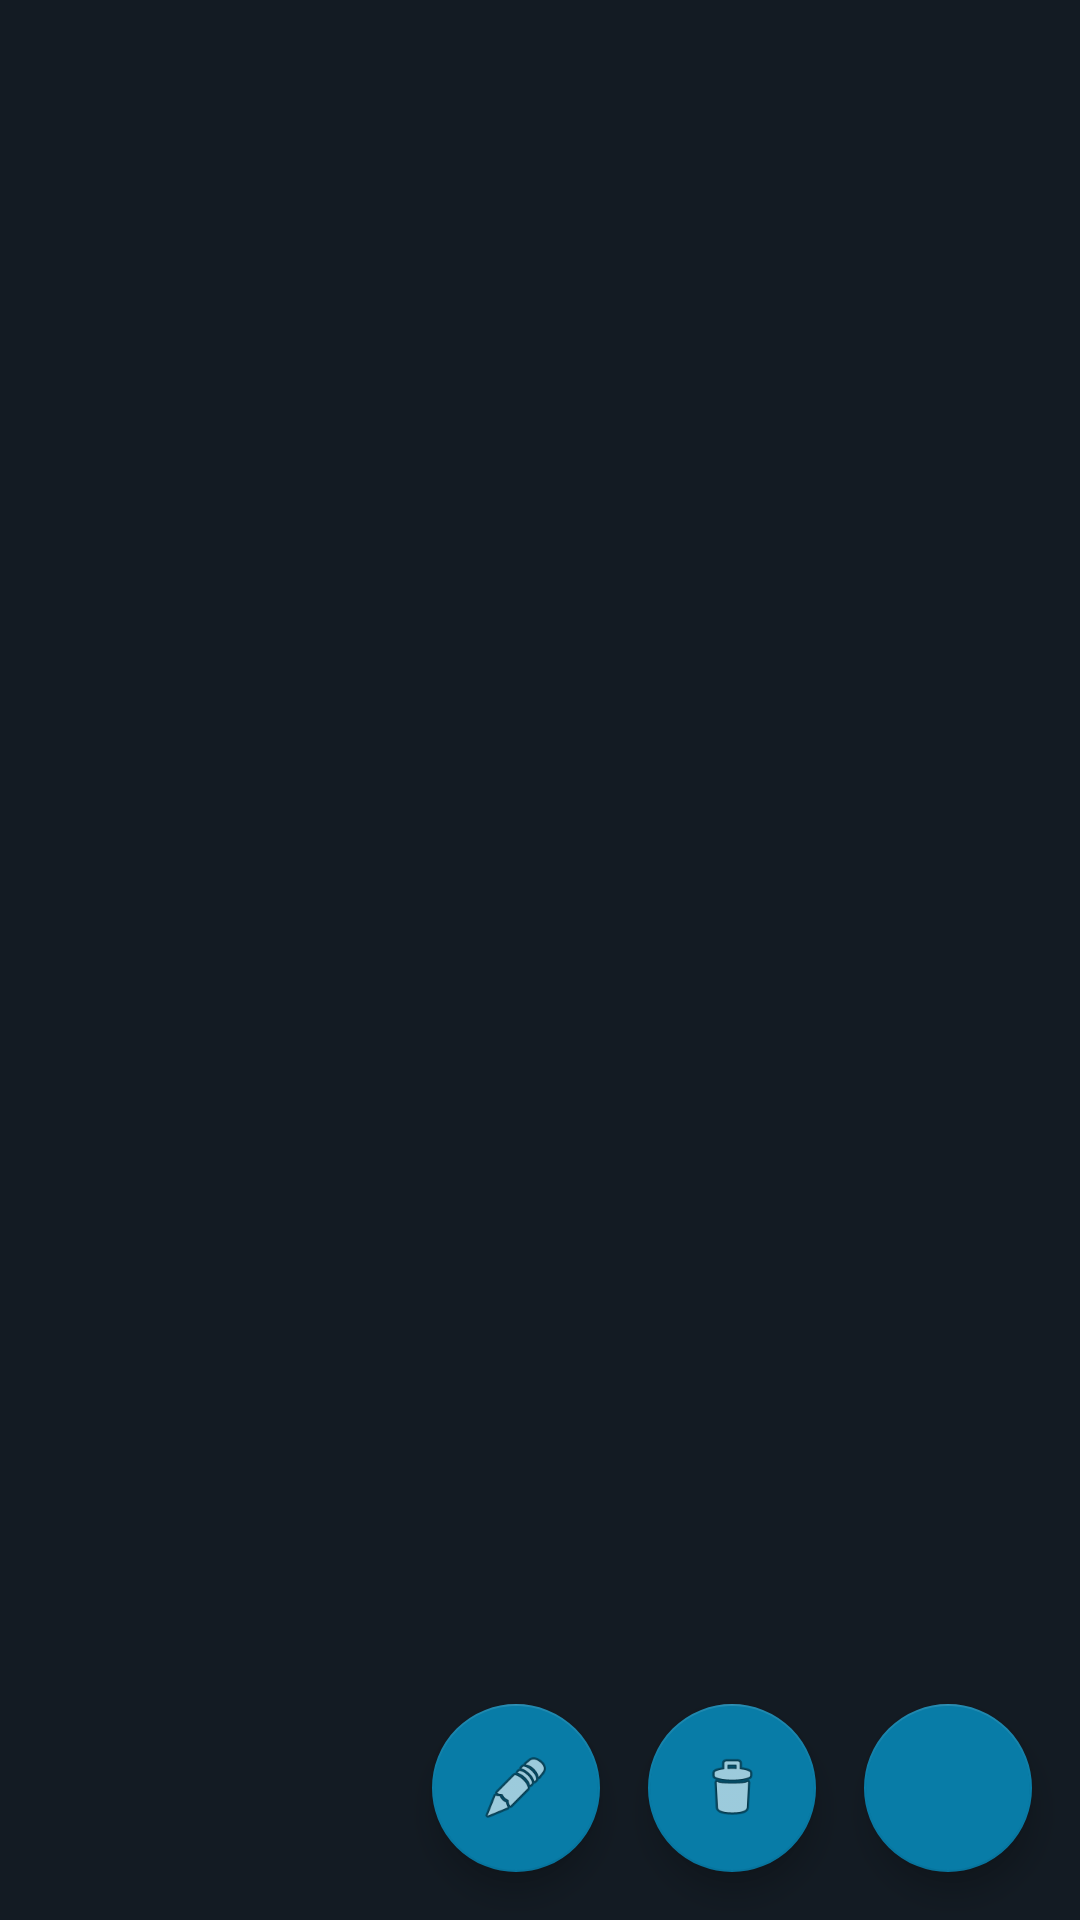

Layout XML and referenced resources for this Android screen:
<!-- AndroidManifest.xml: application theme AppTheme -->
<!-- res/layout/activity_main.xml -->
<?xml version="1.0" encoding="utf-8"?>
<androidx.constraintlayout.widget.ConstraintLayout xmlns:android="http://schemas.android.com/apk/res/android"
    xmlns:app="http://schemas.android.com/apk/res-auto"
    xmlns:tools="http://schemas.android.com/tools"
    android:layout_width="match_parent"
    android:layout_height="match_parent">

    <androidx.recyclerview.widget.RecyclerView
        android:id="@+id/recyclerview"
        android:layout_width="0dp"
        android:layout_height="0dp"
        android:background="@color/colorPrimaryDark"
        app:layout_constraintBottom_toBottomOf="parent"
        app:layout_constraintLeft_toLeftOf="parent"
        app:layout_constraintRight_toRightOf="parent"
        app:layout_constraintTop_toTopOf="parent"
        tools:listitem="@layout/recyclerview_item" />


    <com.google.android.material.floatingactionbutton.FloatingActionButton
        android:id="@+id/fab"
        android:layout_width="wrap_content"
        android:layout_height="wrap_content"
        android:layout_margin="16dp"
        android:layout_marginEnd="16dp"
        android:layout_marginBottom="16dp"
        android:src="@drawable/ic_add_black_24dp"
        app:layout_constraintBottom_toBottomOf="parent"
        app:layout_constraintEnd_toEndOf="parent" />

    <com.google.android.material.floatingactionbutton.FloatingActionButton
        android:id="@+id/deleteFab"
        android:layout_width="wrap_content"
        android:layout_height="wrap_content"
        android:layout_marginEnd="16dp"
        android:layout_marginBottom="16dp"
        android:clickable="true"
        app:layout_constraintBottom_toBottomOf="parent"
        app:layout_constraintEnd_toStartOf="@+id/fab"
        app:srcCompat="@android:drawable/ic_menu_delete" />

    <com.google.android.material.floatingactionbutton.FloatingActionButton
        android:id="@+id/floatingActionButton2"
        android:layout_width="wrap_content"
        android:layout_height="wrap_content"
        android:layout_marginEnd="16dp"
        android:layout_marginBottom="16dp"
        android:clickable="true"
        app:layout_constraintBottom_toBottomOf="parent"
        app:layout_constraintEnd_toStartOf="@+id/deleteFab"
        app:srcCompat="@android:drawable/ic_menu_edit" />

</androidx.constraintlayout.widget.ConstraintLayout>
<!-- res/layout/recyclerview_item.xml (included above) -->
<?xml version="1.0" encoding="utf-8"?>
<LinearLayout xmlns:android="http://schemas.android.com/apk/res/android"
    android:layout_width="match_parent"
    android:layout_height="wrap_content"
    android:orientation="vertical">

    <TextView
        android:id="@+id/textView"
        android:layout_width="match_parent"
        android:layout_height="wrap_content"
        android:layout_marginBottom="3dp"
        android:textAppearance="@style/TextAppearance.AppCompat.Body2"
        android:textColor="#ffffff" />
</LinearLayout>
<!-- resources referenced by this layout -->
<resources>
  <color name="colorPrimaryDark">#131b23</color>
  <style name="AppTheme" parent="Theme.AppCompat.Light.DarkActionBar">
          
          <item name="colorPrimary">@color/colorPrimary</item>
          <item name="colorPrimaryDark">@color/colorPrimaryDark</item>
          <item name="colorAccent">@color/colorAccent</item>
      </style>
  <color name="colorPrimary">#fcb07e</color>
  <color name="colorAccent">#087ca7</color>
</resources>
